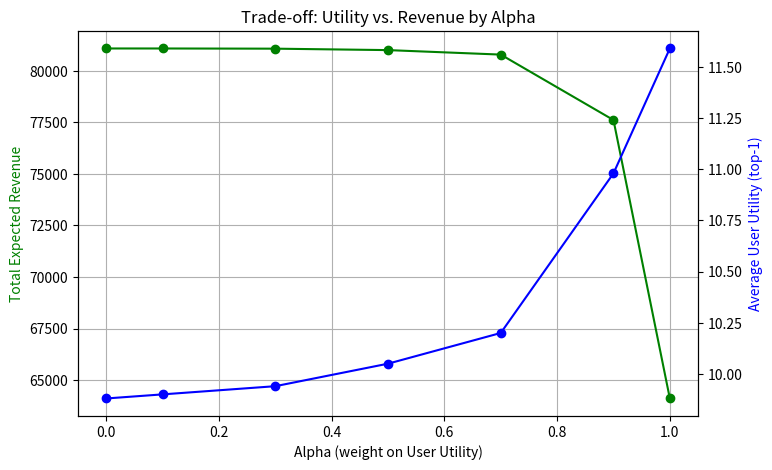

Reproduce this figure in Python.
import numpy as np
import pandas as pd
import matplotlib.pyplot as plt
import random

# -------------------------------------------------------
# 1. GENERATE RANDOM DATA
#    - 30 card products
#    - 1000 customers
# -------------------------------------------------------

# For reproducibility, set a random seed
np.random.seed(42)
random.seed(42)

# Let's define some sets of possible attributes
BANKS = ["Bank A", "Bank B", "Bank C", "Bank D", "Bank E"]
REWARD_TYPES = ["Cashback", "Miles", "Points"]

def generate_random_cards(n_cards=30):
    """
    Generate 'n_cards' credit card records with random attributes.
    """
    card_records = []
    for i in range(n_cards):
        bank = np.random.choice(BANKS)
        card_name = f"{bank} Card #{i+1}"

        # Randomly assign min credit score (range: 600-750)
        credit_score_min = np.random.randint(600, 751)

        # Random commission (platform revenue) in dollars
        commission = np.random.randint(50, 201)  # e.g. between $50 - $200

        # APR range ~ [10%, 25%]
        apr = round(np.random.uniform(10, 25), 2)

        # Annual fee: 0, 49, 99, 199, etc.
        annual_fee_options = [0, 29, 49, 95, 99, 199]
        annual_fee = np.random.choice(annual_fee_options)

        # Reward type
        reward_type = np.random.choice(REWARD_TYPES)

        card_records.append({
            "Bank": bank,
            "Card": card_name,
            "CreditScoreMin": credit_score_min,
            "Commission": commission,
            "APR": apr,
            "AnnualFee": annual_fee,
            "RewardType": reward_type
        })
    df_cards = pd.DataFrame(card_records)
    return df_cards

def generate_random_customers(n_customers=1000):
    """
    Generate 'n_customers' user/customer records with random attributes.
    Each user will have:
      - CreditScore
      - Income
      - RewardPreference
      - MaxAnnualFee
      - Possibly brand preference (soft preference for a particular bank)
      - alpha: trade-off factor (0 to 1) between utility vs. revenue
    """
    customer_records = []

    # We'll define some brand preference probability distribution
    brand_prefs = BANKS + ["NoPreference"]

    for i in range(n_customers):
        # Credit score in [600..800]
        credit_score = np.random.randint(600, 801)
        # Income in [30k..150k]
        income = np.random.randint(30000, 150001)

        # Reward preference
        reward_pref = np.random.choice(REWARD_TYPES)

        # Max annual fee tolerance (0..200 in steps)
        max_fee = np.random.choice([0, 29, 49, 95, 99, 199])

        # Brand preference (soft). Could be "NoPreference" or one of the 5 banks
        brand_pref = np.random.choice(brand_prefs)

        # alpha in [0..1], the weighting for utility vs. revenue
        alpha = round(np.random.uniform(0, 1), 2)

        customer_records.append({
            "CustomerID": i+1,
            "CreditScore": credit_score,
            "Income": income,
            "RewardPreference": reward_pref,
            "MaxAnnualFee": max_fee,
            "BrandPreference": brand_pref,
            "alpha": alpha
        })
    df_customers = pd.DataFrame(customer_records)
    return df_customers

# Generate the data
df_cards = generate_random_cards(n_cards=30)
df_customers = generate_random_customers(n_customers=1000)

# -------------------------------------------------------
# 2. FILTERING FUNCTION (HARD CONSTRAINTS)
# -------------------------------------------------------
def filter_cards(customer, df_cards):
    """
    Hard constraints:
    - customer's credit score >= card's min score
    - card's annual fee <= customer's maxAnnualFee
    """
    eligible = df_cards[
        (df_cards["CreditScoreMin"] <= customer["CreditScore"]) &
        (df_cards["AnnualFee"] <= customer["MaxAnnualFee"])
    ].copy()
    return eligible

# -------------------------------------------------------
# 3. UTILITY & REVENUE CALCULATIONS
# -------------------------------------------------------

def probability_of_approval(customer, card):
    """
    Toy model:
    Probability of approval depends on how much the customer's score
    exceeds the card's min required score.
    We'll clamp the probability to [0, 0.95].
    """
    gap = customer["CreditScore"] - card["CreditScoreMin"]
    if gap < 0:
        return 0.0
    # Make a base ~ 0.5, plus gap * 0.005
    prob = 0.5 + (gap * 0.005)
    prob = min(prob, 0.95)
    return prob

def probability_of_acceptance(customer, card):
    """
    Toy model for acceptance:
    - If reward matches user preference => 0.7 base, else 0.4
    - If bank matches user brand preference => add +0.1
    Cap at 0.95
    """
    prob = 0.4
    if card["RewardType"].lower() == customer["RewardPreference"].lower():
        prob = 0.7

    # brand preference effect
    if customer["BrandPreference"] == card["Bank"]:
        prob += 0.1

    # clamp
    prob = min(prob, 0.95)
    return prob

def user_utility_score(customer, card):
    """
    Simple heuristic-based user utility:
    - +5 if reward matches user's preference
    - + up to 5 points if APR is low
    - + up to 5 points if annual fee is low
    - +3 if brand matches user brand preference
    """
    score = 0
    # reward match
    if card["RewardType"].lower() == customer["RewardPreference"].lower():
        score += 5

    # APR: the lower the better
    apr = card["APR"]
    if apr <= 12:
        score += 5
    elif apr <= 16:
        score += 3
    else:
        score += 1

    # annual fee
    if card["AnnualFee"] == 0:
        score += 5
    elif card["AnnualFee"] <= 50:
        score += 3
    else:
        score += 1

    # brand preference
    if customer["BrandPreference"] == card["Bank"]:
        score += 3

    return score

# -------------------------------------------------------
# 4. RECOMMEND CARDS FOR A SINGLE CUSTOMER
# -------------------------------------------------------
def recommend_cards_for_customer(customer, df_cards, top_k=5):
    """
    Filter -> compute scores -> rank -> return top_k.
    """
    # Filter
    eligible = filter_cards(customer, df_cards)
    if eligible.empty:
        return pd.DataFrame()

    alpha = customer["alpha"]
    records = []
    for idx, card in eligible.iterrows():
        prob_approve = probability_of_approval(customer, card)
        prob_accept = probability_of_acceptance(customer, card)
        expected_revenue = card["Commission"] * prob_approve * prob_accept
        utility = user_utility_score(customer, card)
        final_score = alpha * utility + (1 - alpha) * expected_revenue

        records.append({
            "Bank": card["Bank"],
            "Card": card["Card"],
            "CreditScoreMin": card["CreditScoreMin"],
            "Commission": card["Commission"],
            "APR": card["APR"],
            "AnnualFee": card["AnnualFee"],
            "RewardType": card["RewardType"],
            "ProbApproval": round(prob_approve, 3),
            "ProbAcceptance": round(prob_accept, 3),
            "UserUtility": utility,
            "ExpectedRevenue": round(expected_revenue, 2),
            "FinalScore": round(final_score, 2)
        })

    df_recs = pd.DataFrame(records)
    df_recs.sort_values("FinalScore", ascending=False, inplace=True)
    df_recs.reset_index(drop=True, inplace=True)

    return df_recs.head(top_k)

# -------------------------------------------------------
# 5. EVALUATE THE SYSTEM FOR MULTIPLE ALPHAS
#    - We'll compute:
#      (a) total revenue across all customers
#      (b) average top-1 user utility across all customers
# -------------------------------------------------------
def evaluate_system_for_alphas(df_customers, df_cards, alpha_values=[0.1, 0.3, 0.5, 0.7, 0.9]):
    """
    For each alpha in alpha_values:
      - Temporarily set each customer's alpha to that alpha
      - For each customer, get top recommended card (top-1)
      - Sum expected revenue, average user utility
    Return a DataFrame summarizing the results.
    """
    results = []
    for alpha in alpha_values:
        total_revenue = 0.0
        total_utility = 0.0
        count_valid = 0

        for idx, cust in df_customers.iterrows():
            # Make a copy of the customer's data but override alpha
            customer = dict(cust)
            customer["alpha"] = alpha

            # Get top recommended card
            df_top = recommend_cards_for_customer(customer, df_cards, top_k=1)

            if not df_top.empty:
                # We only have one row here
                row = df_top.iloc[0]
                total_revenue += row["ExpectedRevenue"]
                total_utility += row["UserUtility"]
                count_valid += 1

        if count_valid == 0:
            avg_utility = 0
        else:
            avg_utility = total_utility / count_valid

        results.append({
            "Alpha": alpha,
            "TotalExpectedRevenue": round(total_revenue, 2),
            "AvgUserUtility_top1": round(avg_utility, 2)
        })

    df_eval = pd.DataFrame(results)
    return df_eval

# -------------------------------------------------------
# 6. RUN THE EVALUATION & AGGREGATE RESULTS
# -------------------------------------------------------
# Choose a set of alpha values
alpha_vals = [0.0, 0.1, 0.3, 0.5, 0.7, 0.9, 1.0]
df_evaluation = evaluate_system_for_alphas(df_customers, df_cards, alpha_values=alpha_vals)

print("=== System Evaluation for Different alpha Values ===")
print(df_evaluation)

# We'll do a simple plot: alpha vs. total revenue & avg user utility
fig, ax1 = plt.subplots(figsize=(8,5))
ax2 = ax1.twinx()

ax1.plot(df_evaluation["Alpha"], df_evaluation["TotalExpectedRevenue"], 'g-o', label="Total Revenue")
ax2.plot(df_evaluation["Alpha"], df_evaluation["AvgUserUtility_top1"], 'b-o', label="Avg Utility")

ax1.set_xlabel("Alpha (weight on User Utility)")
ax1.set_ylabel("Total Expected Revenue", color='g')
ax2.set_ylabel("Average User Utility (top-1)", color='b')

plt.title("Trade-off: Utility vs. Revenue by Alpha")
ax1.grid(True)
plt.show()

# -------------------------------------------------------
# 7. DEMONSTRATE A 'CUSTOMER JOURNEY'
#    - We'll pick one random customer and show the recommended cards list
# -------------------------------------------------------
random_customer_index = np.random.randint(0, len(df_customers))
customer_journey = df_customers.iloc[random_customer_index].to_dict()

print("\n=== Example Customer Journey ===")
print(f"Selected Customer ID: {customer_journey['CustomerID']}")
print("Customer Attributes:")
print(customer_journey)

# Now let's see the top-5 recommended cards for this customer
df_customer_recs = recommend_cards_for_customer(customer_journey, df_cards, top_k=5)

if df_customer_recs.empty:
    print("No eligible cards for this customer.")
else:
    print("\nRecommended Cards (Top-5):\n", df_customer_recs)


